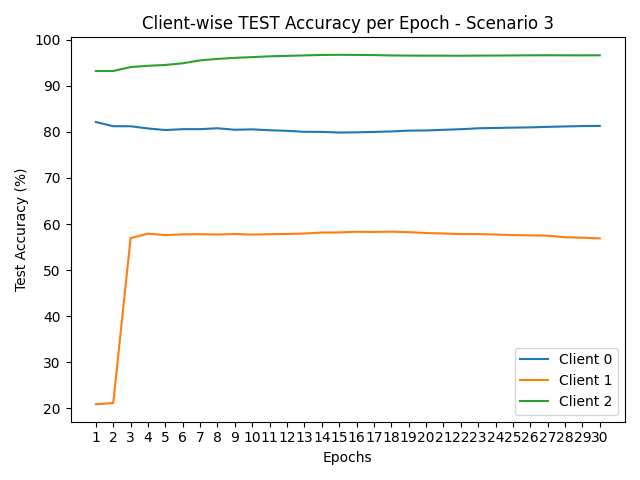

The table this chart was drawn from, first rows:
round, client_0, client_1, client_2
1, 82.14, 20.92, 93.2
2, 81.23, 21.18, 93.2
3, 81.22, 56.95, 94.06
4, 80.74, 57.92, 94.34
5, 80.4, 57.61, 94.52
6, 80.59, 57.77, 94.88
7, 80.59, 57.81, 95.51
8, 80.79, 57.74, 95.83
9, 80.46, 57.84, 96.06
10, 80.55, 57.72, 96.22
11, 80.35, 57.8, 96.39
12, 80.23, 57.86, 96.49
13, 80.02, 57.95, 96.59
14, 80.0, 58.17, 96.69
15, 79.86, 58.19, 96.72
16, 79.9, 58.33, 96.7
17, 79.99, 58.29, 96.66
18, 80.1, 58.36, 96.58
19, 80.27, 58.25, 96.55
20, 80.31, 58.07, 96.53
21, 80.45, 57.96, 96.53
22, 80.58, 57.83, 96.52
23, 80.78, 57.83, 96.54
24, 80.85, 57.74, 96.56
25, 80.92, 57.62, 96.58
26, 80.98, 57.55, 96.61
27, 81.09, 57.49, 96.62
28, 81.18, 57.14, 96.61
29, 81.26, 57.05, 96.6
30, 81.3, 56.9, 96.62
